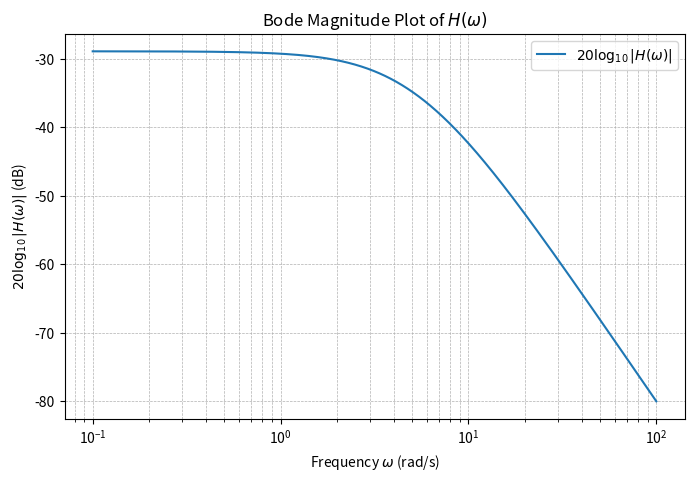

Write Python code to recreate this figure.
# Re-import necessary libraries after execution state reset
import numpy as np
import matplotlib.pyplot as plt

# Define the frequency range (logarithmically spaced for Bode plot)
omega = np.logspace(-1, 2, 1000)  # From 0.1 to 100 rad/s

# Compute the Bode magnitude in dB using the corrected formula
bode_magnitude_corrected = -10 * np.log10(omega**4 + 65*omega**2 + 784)

# Plot the corrected Bode magnitude plot
fig, ax = plt.subplots(figsize=(8, 5))
ax.semilogx(omega, bode_magnitude_corrected, label=r"$20 \log_{10} |H(\omega)|$")
ax.set_title("Bode Magnitude Plot of $H(\omega)$")
ax.set_xlabel(r"Frequency $\omega$ (rad/s)")
ax.set_ylabel(r"$20 \log_{10} |H(\omega)|$ (dB)")
ax.grid(which="both", linestyle="--", linewidth=0.5)
ax.legend()
plt.show()
